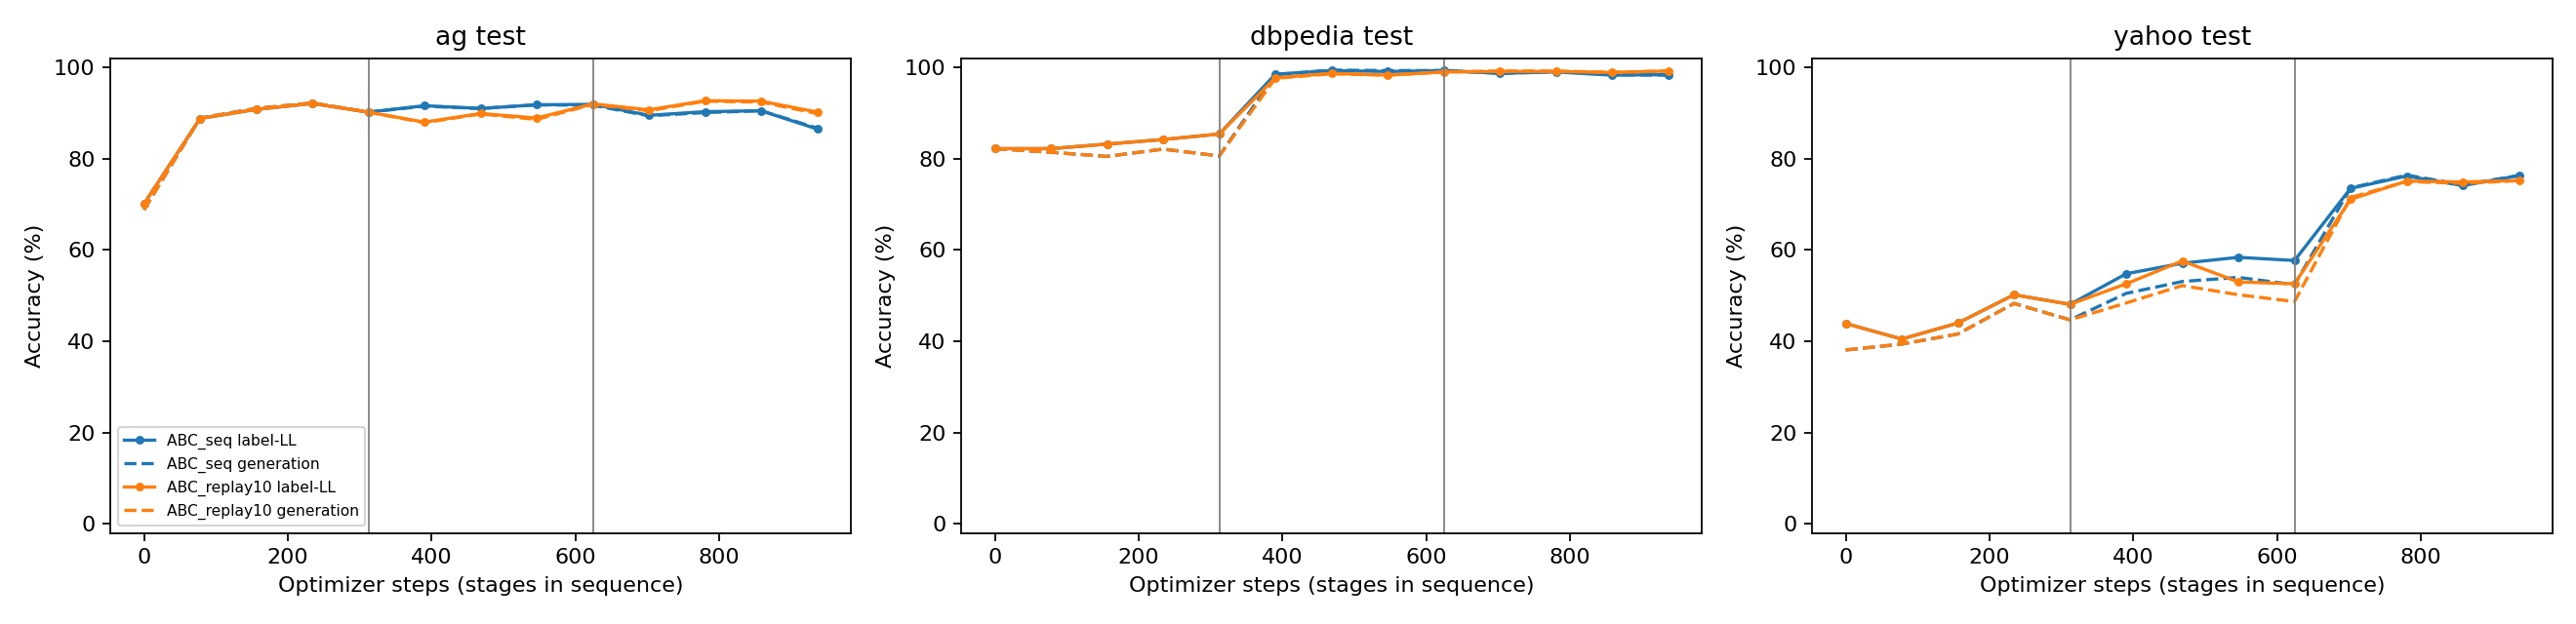

Data behind this chart, as committed beside it:
chain, run, global_step, task, split, ll_accuracy, gen_accuracy, ll_macro_f1, format_valid_rate, gold_nll
ABC_seq, base, 0, ag, test, 0.701, 0.688, 0.6714, 0.992, 1.388
ABC_seq, base, 0, ag, val, 0.716, 0.706, 0.6769, 0.986, 1.282
ABC_seq, base, 0, dbpedia, test, 0.822, 0.822, 0.8009, 0.987, 8.792
ABC_seq, base, 0, dbpedia, val, 0.8, 0.796, 0.7825, 0.986, 8.724
ABC_seq, base, 0, yahoo, test, 0.439, 0.381, 0.4279, 0.774, 7.307
ABC_seq, base, 0, yahoo, val, 0.454, 0.392, 0.4381, 0.792, 7.515
ABC_seq, A, 78, ag, test, 0.888, 0.889, 0.8859, 1.0, 3.859
ABC_seq, A, 78, dbpedia, test, 0.822, 0.814, 0.796, 0.983, 7.13
ABC_seq, A, 78, yahoo, test, 0.405, 0.394, 0.4089, 0.966, 6.492
ABC_seq, A, 156, ag, test, 0.908, 0.91, 0.9068, 1.0, 6.828
ABC_seq, A, 156, dbpedia, test, 0.832, 0.805, 0.8075, 0.942, 7.403
ABC_seq, A, 156, yahoo, test, 0.44, 0.416, 0.4409, 0.929, 8.166
ABC_seq, A, 234, ag, test, 0.921, 0.922, 0.9209, 1.0, 8.334
ABC_seq, A, 234, dbpedia, test, 0.842, 0.821, 0.8168, 0.949, 7.741
ABC_seq, A, 234, yahoo, test, 0.502, 0.483, 0.4973, 0.921, 8.383
ABC_seq, A, 312, ag, test, 0.902, 0.902, 0.8992, 1.0, 7.128
ABC_seq, A, 312, ag, val, 0.924, 0.922, 0.9237, 1.0, 6.982
ABC_seq, A, 312, dbpedia, test, 0.854, 0.806, 0.8292, 0.914, 7.537
ABC_seq, A, 312, dbpedia, val, 0.854, 0.808, 0.8316, 0.93, 7.453
ABC_seq, A, 312, yahoo, test, 0.481, 0.447, 0.4829, 0.882, 8.475
ABC_seq, A, 312, yahoo, val, 0.458, 0.418, 0.4633, 0.892, 8.552
ABC_seq, AB_seq, 390, ag, test, 0.916, 0.915, 0.9148, 1.0, 5.359
ABC_seq, AB_seq, 390, dbpedia, test, 0.985, 0.984, 0.985, 0.998, 6.246
ABC_seq, AB_seq, 390, yahoo, test, 0.548, 0.505, 0.5443, 0.87, 6.883
ABC_seq, AB_seq, 468, ag, test, 0.91, 0.91, 0.9085, 1.0, 7.673
ABC_seq, AB_seq, 468, dbpedia, test, 0.993, 0.994, 0.993, 1.0, 8.991
ABC_seq, AB_seq, 468, yahoo, test, 0.571, 0.531, 0.5636, 0.869, 8.802
ABC_seq, AB_seq, 546, ag, test, 0.918, 0.918, 0.9168, 1.0, 5.597
ABC_seq, AB_seq, 546, dbpedia, test, 0.991, 0.993, 0.991, 1.0, 8.88
ABC_seq, AB_seq, 546, yahoo, test, 0.584, 0.54, 0.5775, 0.895, 6.572
ABC_seq, AB_seq, 624, ag, test, 0.919, 0.917, 0.9181, 1.0, 7.464
ABC_seq, AB_seq, 624, ag, val, 0.922, 0.922, 0.9216, 1.0, 7.29
ABC_seq, AB_seq, 624, dbpedia, test, 0.993, 0.993, 0.993, 1.0, 9.456
ABC_seq, AB_seq, 624, dbpedia, val, 0.98, 0.978, 0.98, 0.998, 9.437
ABC_seq, AB_seq, 624, yahoo, test, 0.577, 0.524, 0.566, 0.85, 7.791
ABC_seq, AB_seq, 624, yahoo, val, 0.568, 0.524, 0.546, 0.88, 7.75
ABC_seq, ABC_seq, 702, ag, test, 0.895, 0.894, 0.8923, 0.999, 6.26
ABC_seq, ABC_seq, 702, dbpedia, test, 0.987, 0.987, 0.9871, 1.0, 9.153
ABC_seq, ABC_seq, 702, yahoo, test, 0.735, 0.736, 0.7311, 0.999, 7.133
ABC_seq, ABC_seq, 780, ag, test, 0.903, 0.901, 0.9018, 0.999, 5.412
ABC_seq, ABC_seq, 780, dbpedia, test, 0.99, 0.991, 0.9901, 1.0, 8.548
ABC_seq, ABC_seq, 780, yahoo, test, 0.762, 0.764, 0.7605, 1.0, 5.997
ABC_seq, ABC_seq, 858, ag, test, 0.905, 0.905, 0.9041, 0.999, 7.288
ABC_seq, ABC_seq, 858, dbpedia, test, 0.983, 0.984, 0.9833, 1.0, 8.645
ABC_seq, ABC_seq, 858, yahoo, test, 0.741, 0.743, 0.7442, 1.0, 5.905
ABC_seq, ABC_seq, 936, ag, test, 0.865, 0.867, 0.8618, 0.996, 3.989
ABC_seq, ABC_seq, 936, ag, val, 0.886, 0.884, 0.8823, 0.996, 3.833
ABC_seq, ABC_seq, 936, dbpedia, test, 0.984, 0.983, 0.9842, 1.0, 6.11
ABC_seq, ABC_seq, 936, dbpedia, val, 0.98, 0.98, 0.9797, 0.998, 6.103
ABC_seq, ABC_seq, 936, yahoo, test, 0.763, 0.763, 0.7618, 1.0, 3.001
ABC_seq, ABC_seq, 936, yahoo, val, 0.738, 0.732, 0.7335, 1.0, 3.091
ABC_replay10, base, 0, ag, test, 0.701, 0.688, 0.6714, 0.992, 1.388
ABC_replay10, base, 0, ag, val, 0.716, 0.706, 0.6769, 0.986, 1.282
ABC_replay10, base, 0, dbpedia, test, 0.822, 0.822, 0.8009, 0.987, 8.792
ABC_replay10, base, 0, dbpedia, val, 0.8, 0.796, 0.7825, 0.986, 8.724
ABC_replay10, base, 0, yahoo, test, 0.439, 0.381, 0.4279, 0.774, 7.307
ABC_replay10, base, 0, yahoo, val, 0.454, 0.392, 0.4381, 0.792, 7.515
ABC_replay10, A, 78, ag, test, 0.888, 0.889, 0.8859, 1.0, 3.859
ABC_replay10, A, 78, dbpedia, test, 0.822, 0.814, 0.796, 0.983, 7.13
ABC_replay10, A, 78, yahoo, test, 0.405, 0.394, 0.4089, 0.966, 6.492
... 42 more rows
